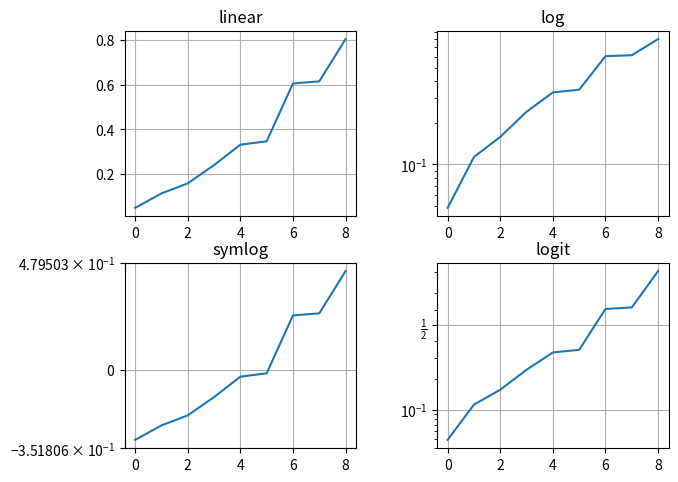

The matplotlib source for this figure:
import numpy as np
import matplotlib.pyplot as plt

from matplotlib.ticker import NullFormatter #userful for 'logit' scale

#Fixing random state in the intervel ]0, 1[
y = np.random.normal(loc = 0.5, scale = 0.4, size = 10)
y = y[(y > 0) & (y < 1)]
y.sort()
x = np.arange(len(y))

# plot with various axes scales
plt.figure(1)

# linear
plt.subplot(221)
plt.title('linear')
plt.plot(x, y)
plt.yscale('linear')
plt.grid(True)

# log
plt.subplot(222)
plt.title('log')
plt.plot(x, y)
plt.yscale('log')
plt.grid(True)

# symmentric log
plt.subplot(223)
plt.title('symlog')
plt.plot(x, y - y.mean())
plt.yscale('symlog')
plt.grid(True)

# logit
plt.subplot(224)
plt.title('logit')
plt.plot(x, y)
plt.yscale('logit')
plt.grid(True)

# Format the minor tick labels of the y-axis into empty strings with
# 'NullForamtter', to avoid cumbering the axis with too many labels.
plt.gca().yaxis.set_minor_formatter(NullFormatter())
# adjust the subplot layout, bacause the logit one way take more space
# than usual, due to y-tick label like '1 - 10^{-1}'
plt.subplots_adjust(top = 0.92, bottom =0.05, left = 0.10, right = 0.95, hspace = 0.25, wspace = 0.35)

print(y)
print(x)

plt.show()